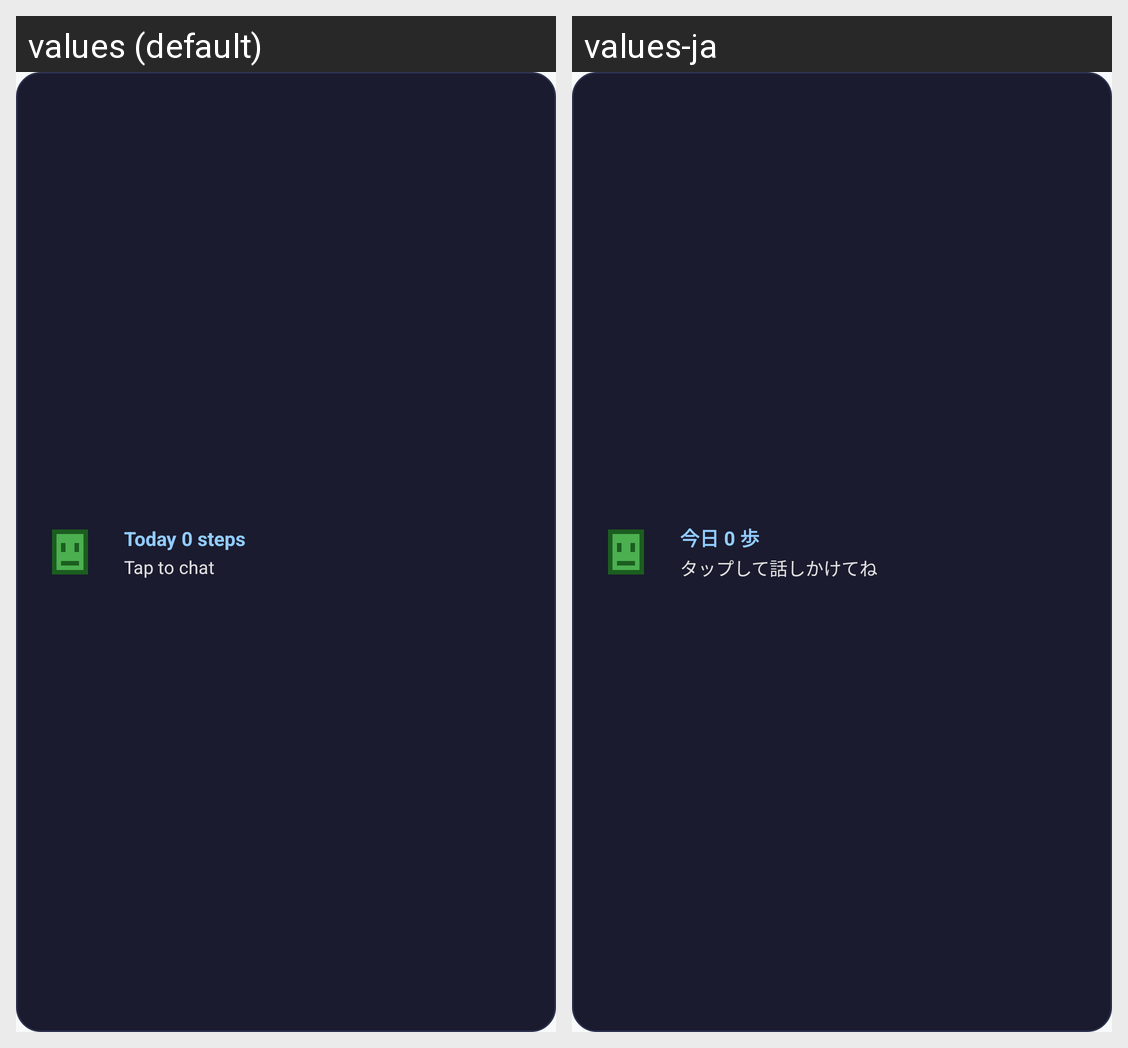

The same Android screen rendered under two of its app's locales, left to right. List the strings drawn on it with the default value and each locale's translation.
Android screen res/layout/widget_buddy.xml rendered under 2 locales, left to right: values (default), values-ja. Device: Nexus 5 (rendered at 1080×1920; each locale shown at half size, 540×960, under a caption strip naming it); theme Theme.GemmaBuddy.Neo.
Strings drawn on this screen, with the default value and each locale's value (text and hints the layout hard-codes, and strings that could not be matched under every locale, appear in the picture but are not listed):

widget_steps_placeholder
  values: Today 0 steps
  values-ja: 今日 0 歩

widget_default_comment
  values: Tap to chat
  values-ja: タップして話しかけてね
